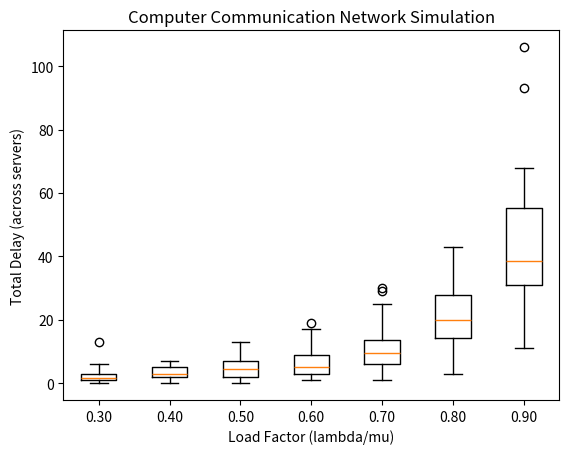

This chart was generated by the following Python code:
import numpy as np
import matplotlib.pyplot as plt


def simulate_network(load_factors, num_servers, num_simulations):
    """
    Simulates a computer communication network modeled as M/M/1 queues.

    Parameters:
        load_factors (list of float): List of load factors (lambda / mu).
        num_servers (int): Number of servers in the network.
        num_simulations (int): Number of simulations per load factor.

    Returns:
        dict: Dictionary of load factor to simulation results.
    """
    simulation_results = {}

    for load_factor in load_factors:
        if load_factor >= 1.0:
            raise ValueError("Load factor must be less than 1 for system stability.")

        # Simulate delay for each server and calculate total delay
        total_delays = []
        for _ in range(num_simulations):
            total_delay = 0
            for _ in range(num_servers):
                # Geometric distribution for each queue
                queue_delay = np.random.geometric(1 - load_factor) - 1
                total_delay += queue_delay
            total_delays.append(total_delay)

        simulation_results[load_factor] = np.array(total_delays)

    return simulation_results


def main():
    # Parameters
    load_factors = np.linspace(0.3, 0.9, 7)  # Sparse design points
    num_servers = 5  # Number of servers in the network
    num_simulations = 50  # Number of simulations per load factor

    # Simulate the network
    simulation_results = simulate_network(load_factors, num_servers, num_simulations)

    # Display results
    for load_factor, delays in simulation_results.items():
        print(f"Load Factor: {load_factor:.2f}, Mean Delay: {np.mean(delays):.2f}, Std Dev: {np.std(delays):.2f}")

    # Visualize results
    plt.boxplot([simulation_results[lf] for lf in load_factors], labels=[f"{lf:.2f}" for lf in load_factors])
    plt.xlabel("Load Factor (lambda/mu)")
    plt.ylabel("Total Delay (across servers)")
    plt.title("Computer Communication Network Simulation")
    plt.show()


if __name__ == "__main__":
    main()